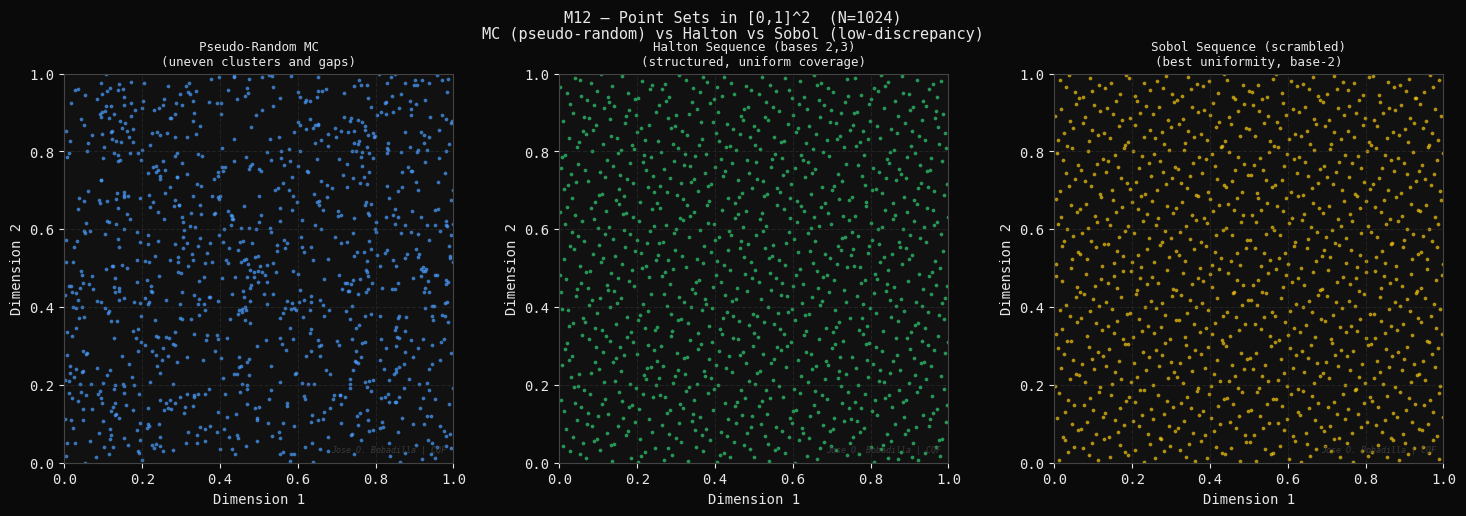
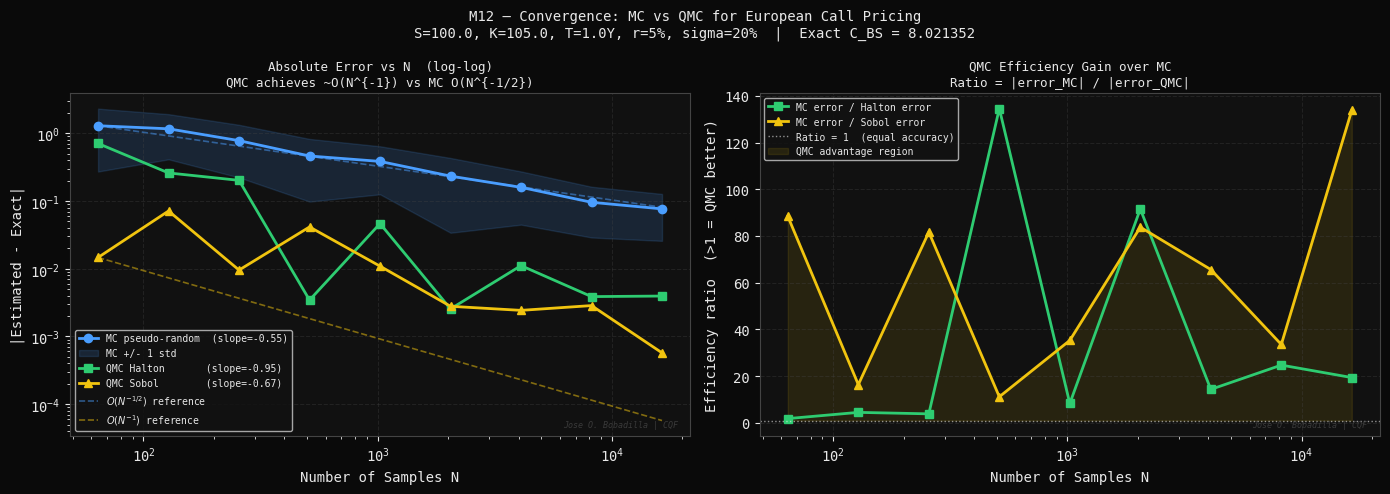
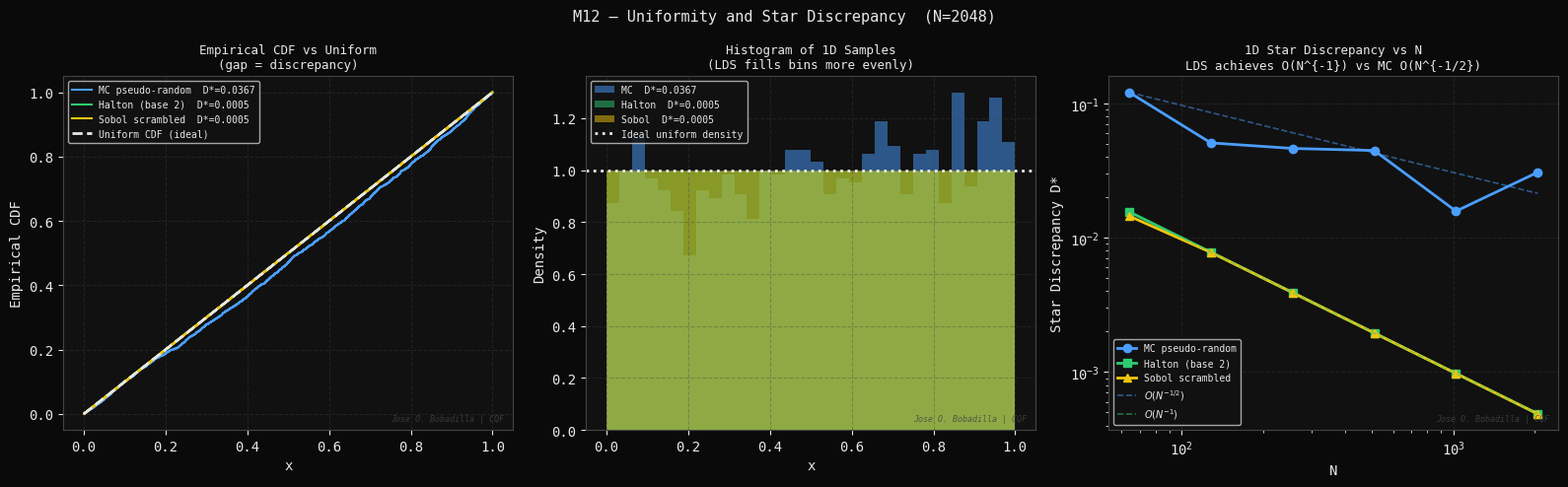

Write the Python code that produced these figures, in order.
#!/usr/bin/env python3
"""
M12 — Quasi-Random Sequences: Sobol and Halton
===============================================
Module 2 of 9 | CQF Concepts Explained

Theory
------
Standard Monte Carlo (MC) uses pseudo-random numbers:
    Error ~ O(N^{-1/2})  — convergence is slow and stochastic.

Quasi-Monte Carlo (QMC) uses low-discrepancy sequences (LDS) that
fill the unit hypercube more uniformly than random samples:
    Error ~ O((log N)^d / N)  — faster convergence in low dimensions.

Discrepancy measures how far a point set deviates from perfect
uniformity. Low discrepancy => faster convergence of integrals.

Halton Sequence (1960):
    Built from Van der Corput sequences in coprime bases b_1, b_2, ...
    x_n^(b) = sum_{k} d_k * b^{-(k+1)}   where n = sum d_k * b^k
    Simple to implement; suffers from correlation in high dimensions (d > 10).

Sobol Sequence (1967):
    Uses base-2 construction with direction numbers chosen to minimize
    discrepancy. Better uniformity than Halton in higher dimensions.
    Requires initialization from precomputed direction numbers.

Box-Muller transform (converts uniform [0,1] to N(0,1)):
    Z_1 = sqrt(-2 ln U_1) * cos(2*pi*U_2)
    Z_2 = sqrt(-2 ln U_1) * sin(2*pi*U_2)

Application — European call pricing:
    C = e^{-rT} * E^Q[max(S_T - K, 0)]
    Exact (Black-Scholes): C_BS
    QMC converges to C_BS faster than MC with same N.

Author : Jose O. Bobadilla | CQF
Project: 19-cqf-concepts-explained
"""

import os
import time
import numpy as np
import matplotlib
matplotlib.use("Agg")
import matplotlib.pyplot as plt
from scipy.stats import norm
from scipy.stats.qmc import Halton, Sobol

# ---------------------------------------------------------------------------
# Style
# ---------------------------------------------------------------------------
DARK   = "#0a0a0a"
PANEL  = "#111111"
WHITE  = "#e8e8e8"
GREY   = "#444444"
BLUE   = "#4a9eff"
GREEN  = "#2ecc71"
YELLOW = "#f1c40f"
RED    = "#e74c3c"
ORANGE = "#e67e22"
PURPLE = "#9b59b6"

plt.rcParams.update({
    "figure.facecolor": DARK, "axes.facecolor": PANEL,
    "axes.edgecolor": GREY,   "axes.labelcolor": WHITE,
    "xtick.color": WHITE,     "ytick.color": WHITE,
    "text.color": WHITE,      "grid.color": GREY,
    "grid.alpha": 0.35,       "grid.linestyle": "--",
    "font.family": "monospace",
})

OUT_DIR = os.path.expanduser(
    "~/quant-finance-portfolio/19-cqf-concepts-explained/outputs/figures"
)
os.makedirs(OUT_DIR, exist_ok=True)
WATERMARK = "Jose O. Bobadilla | CQF"

def watermark(ax):
    ax.text(0.98, 0.02, WATERMARK, transform=ax.transAxes,
            fontsize=6, color=GREY, ha="right", va="bottom",
            style="italic", alpha=0.8)

# ---------------------------------------------------------------------------
# Helpers
# ---------------------------------------------------------------------------
def van_der_corput(n, base):
    """Van der Corput sequence in given base, length n."""
    seq = np.zeros(n)
    for i in range(n):
        num, denom = i + 1, 1
        while num > 0:
            denom *= base
            num, remainder = divmod(num, base)
            seq[i] += remainder / denom
    return seq

def halton_2d(n):
    """2D Halton sequence using bases 2 and 3."""
    return np.column_stack([van_der_corput(n, 2),
                            van_der_corput(n, 3)])

def uniform_to_normal(u):
    """Box-Muller transform: (N,2) uniform -> (N,2) standard normal."""
    u1, u2 = np.clip(u[:, 0], 1e-12, 1-1e-12), u[:, 1]
    r = np.sqrt(-2 * np.log(u1))
    return np.column_stack([r * np.cos(2*np.pi*u2),
                            r * np.sin(2*np.pi*u2)])

def bs_call(S, K, T, r, sigma):
    """Black-Scholes European call price."""
    d1 = (np.log(S/K) + (r + 0.5*sigma**2)*T) / (sigma*np.sqrt(T))
    d2 = d1 - sigma*np.sqrt(T)
    return S*norm.cdf(d1) - K*np.exp(-r*T)*norm.cdf(d2)

def mc_call_price(S, K, T, r, sigma, Z):
    """Monte Carlo call price given standard normal draws Z (1-D)."""
    ST = S * np.exp((r - 0.5*sigma**2)*T + sigma*np.sqrt(T)*Z)
    payoff = np.maximum(ST - K, 0.0)
    return np.exp(-r*T) * payoff.mean()

# ---------------------------------------------------------------------------
# Parameters
# ---------------------------------------------------------------------------
S0    = 100.0
K     = 105.0
T     = 1.0
r     = 0.05
sigma = 0.20
SEED  = 42

C_exact = bs_call(S0, K, T, r, sigma)
print(f"[M12] Black-Scholes exact call price: {C_exact:.6f}")


# ===========================================================================
# FIGURE 1 — Point sets in 2D: MC vs Halton vs Sobol
# ===========================================================================
print("[M12] Figure 1: 2D point set comparison ...")
t0 = time.perf_counter()

N_pts = 1024
rng   = np.random.default_rng(SEED)

pts_mc     = rng.uniform(0, 1, (N_pts, 2))
pts_halton = halton_2d(N_pts)
sobol_eng  = Sobol(d=2, scramble=True, seed=SEED)
pts_sobol  = sobol_eng.random(N_pts)

fig, axes = plt.subplots(1, 3, figsize=(15, 5), facecolor=DARK)
fig.suptitle(
    f"M12 — Point Sets in [0,1]^2  (N={N_pts})\n"
    "MC (pseudo-random) vs Halton vs Sobol (low-discrepancy)",
    color=WHITE, fontsize=11
)

datasets = [
    (pts_mc,     BLUE,   "Pseudo-Random MC\n(uneven clusters and gaps)"),
    (pts_halton, GREEN,  "Halton Sequence (bases 2,3)\n(structured, uniform coverage)"),
    (pts_sobol,  YELLOW, "Sobol Sequence (scrambled)\n(best uniformity, base-2)"),
]

for ax, (pts, col, title) in zip(axes, datasets):
    ax.scatter(pts[:, 0], pts[:, 1], s=3, color=col, alpha=0.6,
               rasterized=True)
    ax.set_xlim(0, 1); ax.set_ylim(0, 1)
    ax.set_xlabel("Dimension 1"); ax.set_ylabel("Dimension 2")
    ax.set_title(title, color=WHITE, fontsize=9)
    ax.set_aspect("equal"); ax.grid(True); watermark(ax)

plt.tight_layout()
p1 = os.path.join(OUT_DIR, "m12_01_point_sets.png")
plt.savefig(p1, dpi=150, bbox_inches="tight", facecolor=DARK)
plt.close()
print(f"    [OK] {p1}  ({time.perf_counter()-t0:.1f}s)")


# ===========================================================================
# FIGURE 2 — Convergence: MC vs QMC for European Call Pricing
# ===========================================================================
print("[M12] Figure 2: Convergence study ...")
t0 = time.perf_counter()

# Use powers of 2 for fair Sobol comparison
N_vals = [64, 128, 256, 512, 1024, 2048, 4096, 8192, 16384]
N_REPS = 30    # MC repetitions to estimate variance

errors_mc     = []   # mean absolute error over N_REPS runs
errors_mc_std = []
errors_halton = []
errors_sobol  = []

for N in N_vals:
    # --- MC: N_REPS independent runs ---
    mc_prices = []
    for rep in range(N_REPS):
        Z = np.random.default_rng(SEED + rep).standard_normal(N)
        mc_prices.append(mc_call_price(S0, K, T, r, sigma, Z))
    mc_prices = np.array(mc_prices)
    errors_mc.append(np.abs(mc_prices - C_exact).mean())
    errors_mc_std.append(np.abs(mc_prices - C_exact).std())

    # --- Halton ---
    u_h  = halton_2d(N)
    Z_h  = uniform_to_normal(u_h)[:, 0]
    errors_halton.append(abs(mc_call_price(S0, K, T, r, sigma, Z_h) - C_exact))

    # --- Sobol (scrambled) ---
    eng  = Sobol(d=2, scramble=True, seed=SEED)
    u_s  = eng.random(N)
    Z_s  = uniform_to_normal(u_s)[:, 0]
    errors_sobol.append(abs(mc_call_price(S0, K, T, r, sigma, Z_s) - C_exact))

errors_mc     = np.array(errors_mc)
errors_mc_std = np.array(errors_mc_std)
errors_halton = np.array(errors_halton)
errors_sobol  = np.array(errors_sobol)
N_arr         = np.array(N_vals, dtype=float)

# Fit slopes in log-log
slope_mc  = np.polyfit(np.log(N_arr), np.log(errors_mc    + 1e-12), 1)[0]
slope_h   = np.polyfit(np.log(N_arr), np.log(errors_halton+ 1e-12), 1)[0]
slope_s   = np.polyfit(np.log(N_arr), np.log(errors_sobol + 1e-12), 1)[0]

# Reference lines
ref_half = N_arr**(-0.5) * (errors_mc[0] / N_arr[0]**(-0.5))
ref_one  = N_arr**(-1.0) * (errors_sobol[0] / N_arr[0]**(-1.0))

fig, axes = plt.subplots(1, 2, figsize=(14, 5), facecolor=DARK)
fig.suptitle("M12 — Convergence: MC vs QMC for European Call Pricing\n"
             f"S={S0}, K={K}, T={T}Y, r={r:.0%}, sigma={sigma:.0%}  |  "
             f"Exact C_BS = {C_exact:.6f}",
             color=WHITE, fontsize=10)

# (0) Log-log convergence
ax = axes[0]
ax.loglog(N_arr, errors_mc,     "o-", color=BLUE,   lw=2, ms=6,
          label=f"MC pseudo-random  (slope={slope_mc:.2f})")
ax.fill_between(N_arr,
                errors_mc - errors_mc_std,
                errors_mc + errors_mc_std,
                color=BLUE, alpha=0.15, label="MC +/- 1 std")
ax.loglog(N_arr, errors_halton,  "s-", color=GREEN,  lw=2, ms=6,
          label=f"QMC Halton       (slope={slope_h:.2f})")
ax.loglog(N_arr, errors_sobol,   "^-", color=YELLOW, lw=2, ms=6,
          label=f"QMC Sobol        (slope={slope_s:.2f})")
ax.loglog(N_arr, ref_half, "--", color=BLUE,   alpha=0.5, lw=1.2,
          label=r"$O(N^{-1/2})$ reference")
ax.loglog(N_arr, ref_one,  "--", color=YELLOW, alpha=0.5, lw=1.2,
          label=r"$O(N^{-1})$ reference")
ax.set_xlabel("Number of Samples N"); ax.set_ylabel("|Estimated - Exact|")
ax.set_title("Absolute Error vs N  (log-log)\n"
             "QMC achieves ~O(N^{-1}) vs MC O(N^{-1/2})",
             color=WHITE, fontsize=9)
ax.legend(fontsize=7); ax.grid(True); watermark(ax)

# (1) Efficiency ratio: MC error / QMC error
ax = axes[1]
ratio_h = errors_mc / (errors_halton + 1e-12)
ratio_s = errors_mc / (errors_sobol  + 1e-12)
ax.semilogx(N_arr, ratio_h, "s-", color=GREEN,  lw=2, ms=6,
            label="MC error / Halton error")
ax.semilogx(N_arr, ratio_s, "^-", color=YELLOW, lw=2, ms=6,
            label="MC error / Sobol error")
ax.axhline(1, color=WHITE, lw=1, linestyle=":", alpha=0.6,
           label="Ratio = 1  (equal accuracy)")
ax.fill_between(N_arr, 1, np.maximum(ratio_s, 1),
                color=YELLOW, alpha=0.10, label="QMC advantage region")
ax.set_xlabel("Number of Samples N")
ax.set_ylabel("Efficiency ratio  (>1 = QMC better)")
ax.set_title("QMC Efficiency Gain over MC\n"
             "Ratio = |error_MC| / |error_QMC|",
             color=WHITE, fontsize=9)
ax.legend(fontsize=7); ax.grid(True); watermark(ax)

plt.tight_layout()
p2 = os.path.join(OUT_DIR, "m12_02_convergence.png")
plt.savefig(p2, dpi=150, bbox_inches="tight", facecolor=DARK)
plt.close()
print(f"    [OK] {p2}  ({time.perf_counter()-t0:.1f}s)")


# ===========================================================================
# FIGURE 3 — Uniformity: empirical CDF gap and discrepancy
# ===========================================================================
print("[M12] Figure 3: Uniformity and discrepancy ...")
t0 = time.perf_counter()

N_unif = 2048
rng_u  = np.random.default_rng(SEED + 5)
mc_1d  = rng_u.uniform(0, 1, N_unif)
hal_1d = van_der_corput(N_unif, 2)
sob_eng = Sobol(d=1, scramble=True, seed=SEED)
sob_1d  = sob_eng.random(N_unif).flatten()

# Star discrepancy (1D: max |empirical CDF - uniform CDF|)
def star_discrepancy_1d(pts):
    n = len(pts)
    s = np.sort(pts)
    emp_cdf = np.arange(1, n+1) / n
    uni_cdf = s
    return max(np.abs(emp_cdf - uni_cdf).max(),
               np.abs(np.arange(n)/n - uni_cdf).max())

d_mc  = star_discrepancy_1d(mc_1d)
d_hal = star_discrepancy_1d(hal_1d)
d_sob = star_discrepancy_1d(sob_1d)

# Discrepancy vs N (growing sequence)
N_disc = np.array([64, 128, 256, 512, 1024, 2048])
disc_mc  = []; disc_hal = []; disc_sob = []
for nd in N_disc:
    rng_nd = np.random.default_rng(SEED + nd)
    disc_mc.append(star_discrepancy_1d(rng_nd.uniform(0,1,nd)))
    disc_hal.append(star_discrepancy_1d(van_der_corput(nd, 2)))
    se = Sobol(d=1, scramble=True, seed=SEED)
    disc_sob.append(star_discrepancy_1d(se.random(nd).flatten()))

fig, axes = plt.subplots(1, 3, figsize=(16, 5), facecolor=DARK)
fig.suptitle(f"M12 — Uniformity and Star Discrepancy  (N={N_unif})",
             color=WHITE, fontsize=11)

# (0) 1D ECDF comparison
ax = axes[0]
x_ref = np.linspace(0, 1, 500)
for pts, col, lbl, disc in [
    (mc_1d,  BLUE,   "MC pseudo-random", d_mc),
    (hal_1d, GREEN,  "Halton (base 2)",  d_hal),
    (sob_1d, YELLOW, "Sobol scrambled",  d_sob),
]:
    s = np.sort(pts)
    ax.step(s, np.arange(1, N_unif+1)/N_unif, color=col, lw=1.5,
            label=f"{lbl}  D*={disc:.4f}", where="post")
ax.plot(x_ref, x_ref, color=WHITE, lw=2, linestyle="--",
        label="Uniform CDF (ideal)")
ax.set_xlabel("x"); ax.set_ylabel("Empirical CDF")
ax.set_title("Empirical CDF vs Uniform\n(gap = discrepancy)",
             color=WHITE, fontsize=9)
ax.legend(fontsize=7); ax.grid(True); watermark(ax)

# (1) Histogram of 1D samples
ax = axes[1]
bins = np.linspace(0, 1, 33)
ax.hist(mc_1d,  bins=bins, density=True, color=BLUE,   alpha=0.50,
        edgecolor="none", label=f"MC  D*={d_mc:.4f}")
ax.hist(hal_1d, bins=bins, density=True, color=GREEN,  alpha=0.50,
        edgecolor="none", label=f"Halton  D*={d_hal:.4f}")
ax.hist(sob_1d, bins=bins, density=True, color=YELLOW, alpha=0.50,
        edgecolor="none", label=f"Sobol  D*={d_sob:.4f}")
ax.axhline(1.0, color=WHITE, lw=2, linestyle=":", label="Ideal uniform density")
ax.set_xlabel("x"); ax.set_ylabel("Density")
ax.set_title("Histogram of 1D Samples\n(LDS fills bins more evenly)",
             color=WHITE, fontsize=9)
ax.legend(fontsize=7); ax.grid(True); watermark(ax)

# (2) Discrepancy vs N
ax = axes[2]
ax.loglog(N_disc, disc_mc,  "o-", color=BLUE,   lw=2, ms=6, label="MC pseudo-random")
ax.loglog(N_disc, disc_hal, "s-", color=GREEN,  lw=2, ms=6, label="Halton (base 2)")
ax.loglog(N_disc, disc_sob, "^-", color=YELLOW, lw=2, ms=6, label="Sobol scrambled")
ref_half_d = np.array(N_disc, float)**(-0.5) * (disc_mc[0] / N_disc[0]**(-0.5))
ref_one_d  = np.array(N_disc, float)**(-1.0) * (disc_hal[0] / N_disc[0]**(-1.0))
ax.loglog(N_disc, ref_half_d, "--", color=BLUE,   alpha=0.5, lw=1.2,
          label=r"$O(N^{-1/2})$")
ax.loglog(N_disc, ref_one_d,  "--", color=GREEN,  alpha=0.5, lw=1.2,
          label=r"$O(N^{-1})$")
ax.set_xlabel("N"); ax.set_ylabel("Star Discrepancy D*")
ax.set_title("1D Star Discrepancy vs N\n"
             "LDS achieves O(N^{-1}) vs MC O(N^{-1/2})",
             color=WHITE, fontsize=9)
ax.legend(fontsize=7); ax.grid(True); watermark(ax)

plt.tight_layout()
p3 = os.path.join(OUT_DIR, "m12_03_discrepancy.png")
plt.savefig(p3, dpi=150, bbox_inches="tight", facecolor=DARK)
plt.close()
print(f"    [OK] {p3}  ({time.perf_counter()-t0:.1f}s)")

print()
print("=" * 65)
print("  MODULE 12 COMPLETE -- 3 figures saved")
print("  Key Concepts:")
print("  [1] MC error: O(N^{-1/2}) -- dimension-independent but slow")
print("  [2] QMC error: O((log N)^d / N) -- faster in low dimensions")
print("  [3] Halton: Van der Corput in coprime bases 2,3,5,...")
print("  [4] Sobol: base-2, direction numbers, best uniformity")
print("  [5] Box-Muller: uniform -> N(0,1) via LDS for QMC pricing")
print(f"  [6] BS exact = {C_exact:.6f}")
print(f"      Sobol N=16384 error = {errors_sobol[-1]:.8f}")
print(f"      MC    N=16384 error = {errors_mc[-1]:.8f}")
print("=" * 65)
